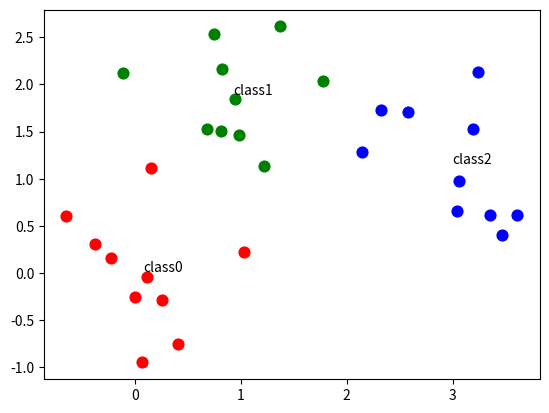

Python code for this plot:
from numpy import *
from matplotlib.pyplot import *

N = [10, 10, 10]
mu = [array([0, 0]), array([1, 2]), array([3, 1])]
sigma = [0.5, 0.5, 0.5]
color = ['red', 'green', 'blue']

xs = []; ys = []
for i in range(len(N)):
    x = []
    y = []
    p = mu[i]
    s = sigma[i]
    for j in range(N[i]):
        x.append(random.normal(p[0], s))
        y.append(random.normal(p[1], s))
    xs.append(x)
    ys.append(y)

for i in range(len(N)):
    text(average(xs[i]), average(ys[i]), "class%d" % i)
    scatter(xs[i], ys[i], s=60, c=color[i])

savefig("fig1-1.png")
show()
